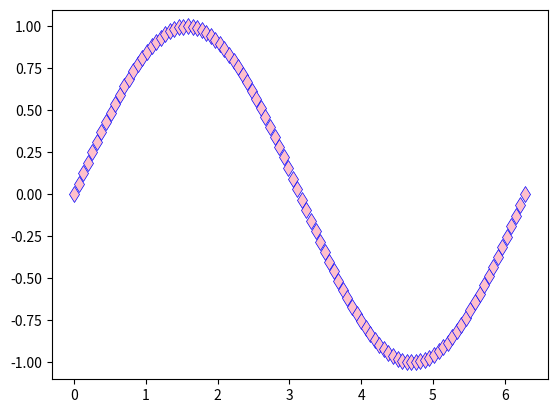

Python code for this plot:
import numpy as np
import matplotlib.pyplot as pl
x = np.linspace(0,2*np.pi,100)
y = np.sin(x)
line = pl.plot(x,y,'d')
pl.setp(line,mew = 0.5,mec ='blue',markersize = 8,mfc = 'pink')
pl.show()
